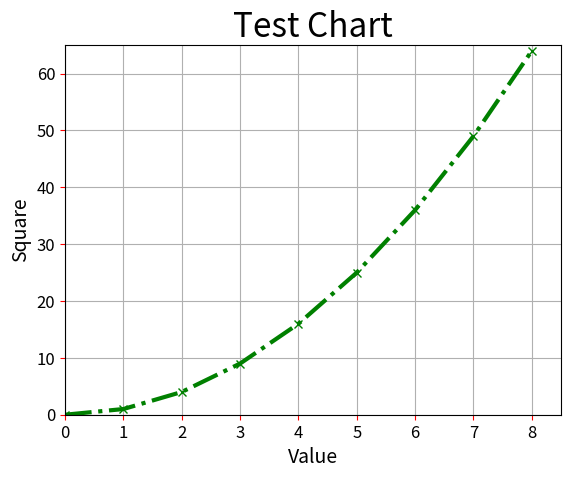

The matplotlib source for this figure:
import matplotlib.pyplot as plt

square = [0, 1, 4, 9, 16, 25, 36, 49, 64]

plt.plot(square, 'g-.x', lw=3)
plt.title('Test Chart', fontsize=24)
plt.xlabel('Value', fontsize=14)
plt.ylabel('Square', fontsize=14)

plt.axis([0, 8.5, 0, 65])
plt.xticks(range(9))
plt.yticks(range(0, 61, 10))
plt.tick_params(axis='both', labelsize=12, color='red')
plt.grid()

plt.savefig("ex05.jpg", bbox_inches='tight')
plt.show()
